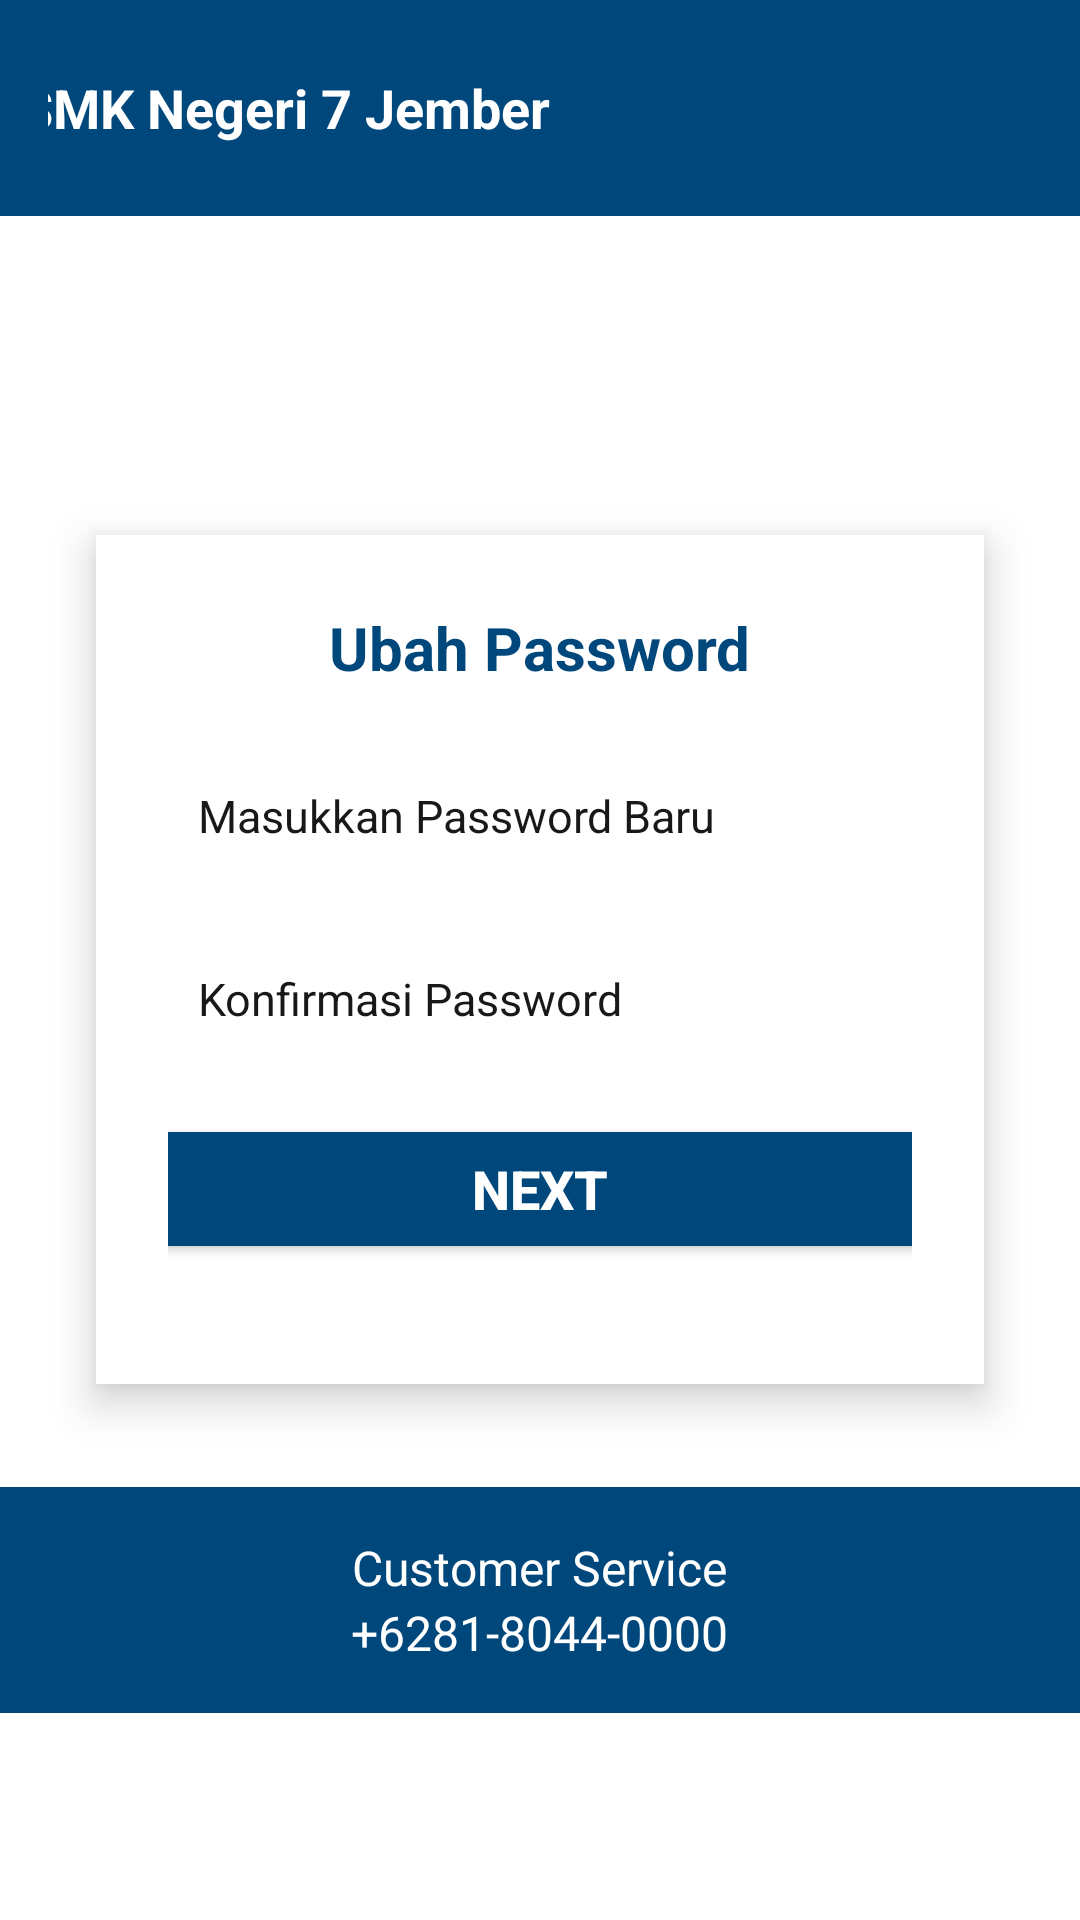

Produce the Android XML layout that renders to this screen, including the resource entries it uses.
<!-- AndroidManifest.xml: application theme Theme.Smkn7Learn -->
<!-- res/layout/activity_change_password.xml -->
<?xml version="1.0" encoding="utf-8"?>
<RelativeLayout xmlns:android="http://schemas.android.com/apk/res/android"
    xmlns:tools="http://schemas.android.com/tools"
    android:id="@+id/mainlayout"
    android:layout_width="wrap_content"
    android:layout_height="wrap_content"
    android:background="#FFFFFF"
    tools:context=".ChangePasswordActivity">

    
    <LinearLayout
        android:id="@+id/headerLayout"
        android:layout_width="match_parent"
        android:layout_height="wrap_content"
        android:layout_alignParentTop="true"
        android:background="@color/BiruBG"
        android:gravity="center"
        android:orientation="horizontal"
        android:padding="16dp">

        <TextView
            android:id="@+id/schoolName"
            android:layout_width="wrap_content"
            android:layout_height="wrap_content"
            android:paddingStart="20dp"
            android:text="SMK Negeri 7 Jember"
            android:textColor="@android:color/white"
            android:textSize="18sp"
            android:textStyle="bold" />

        <FrameLayout
            android:layout_width="40dp"
            android:layout_height="40dp"
            android:layout_marginLeft="150dp">

            <ImageView
                android:layout_width="wrap_content"
                android:layout_height="wrap_content"
                android:src="@mipmap/icon_smkn7_foreground"></ImageView>

        </FrameLayout>


    </LinearLayout>

    
    <LinearLayout
        android:id="@+id/loginFormLayout"
        android:layout_width="320dp"
        android:layout_height="wrap_content"
        android:layout_centerInParent="true"
        android:layout_marginStart="32dp"
        android:layout_marginEnd="32dp"
        android:background="#FFFFFF"
        android:elevation="8dp"
        android:foregroundGravity="fill_horizontal|center_vertical"
        android:gravity="center"
        android:orientation="vertical"
        android:padding="24dp">

        <TextView
            android:layout_width="wrap_content"
            android:layout_height="wrap_content"
            android:paddingBottom="20dp"
            android:text="Ubah Password"
            android:textColor="@color/BiruBG"
            android:textSize="20dp"
            android:textStyle="bold" />

        
        <EditText
            android:id="@+id/edt_pw_baru"
            android:layout_width="260dp"
            android:layout_height="45dp"
            android:layout_marginBottom="16dp"
            android:background="@drawable/edittext_white"
            android:hint="Masukkan Password Baru"
            android:inputType="textPassword"
            android:paddingStart="16dp"
            android:textColor="#000000"
            android:textColorHint="#181818"
            android:textSize="15sp" />

        
        <EditText
            android:id="@+id/edt_konfirmasi_pw"
            android:layout_width="260dp"
            android:layout_height="45dp"
            android:layout_marginBottom="16dp"
            android:background="@drawable/edittext_white"
            android:hint="Konfirmasi Password"
            android:inputType="textPassword"
            android:paddingStart="16dp"
            android:textColor="#000000"
            android:textColorHint="#181818"
            android:textSize="15sp" />

        
        <Button
            android:id="@+id/button_lanjutkan"
            android:layout_width="260dp"
            android:layout_height="50dp"
            android:layout_marginBottom="16dp"
            android:backgroundTint="@color/BiruBG"
            android:text="Next"
            android:textColor="@color/white"
            android:textSize="18sp"
            android:textStyle="bold" />

        <LinearLayout
            android:id="@+id/lay"
            android:layout_width="wrap_content"
            android:layout_height="wrap_content"
            android:gravity="center"
            android:orientation="horizontal">


        </LinearLayout>

        <FrameLayout
            android:layout_width="match_parent"
            android:layout_height="match_parent"
            android:background="#FFFFFF"></FrameLayout>

        <FrameLayout
            android:layout_width="match_parent"
            android:layout_height="match_parent"
            android:background="#FFFFFF">

        </FrameLayout>


    </LinearLayout>

    
    <LinearLayout
        android:id="@+id/footerLayout"
        android:layout_width="match_parent"
        android:layout_height="wrap_content"
        android:layout_alignParentBottom="true"
        android:layout_marginBottom="69dp"
        android:background="@color/BiruBG"
        android:gravity="center"
        android:orientation="vertical"
        android:padding="16dp">

        <TextView
            android:id="@+id/customerServiceText"
            android:layout_width="wrap_content"
            android:layout_height="wrap_content"
            android:text="Customer Service"
            android:textColor="@color/white"
            android:textSize="16sp" />

        <TextView
            android:id="@+id/customerServicePhone"
            android:layout_width="wrap_content"
            android:layout_height="wrap_content"
            android:text="+6281-8044-0000"
            android:textColor="@color/white"
            android:textSize="16sp" />
    </LinearLayout>
</RelativeLayout>
<!-- resources referenced by this layout -->
<resources>
  <color name="BiruBG">#00477B</color>
  <color name="white">#FFFFFFFF</color>
  <style name="Theme.Smkn7Learn" parent="Base.Theme.Smkn7Learn" />
  <style name="Base.Theme.Smkn7Learn" parent="Theme.Material3.DayNight.NoActionBar">
          
          
      </style>
</resources>
